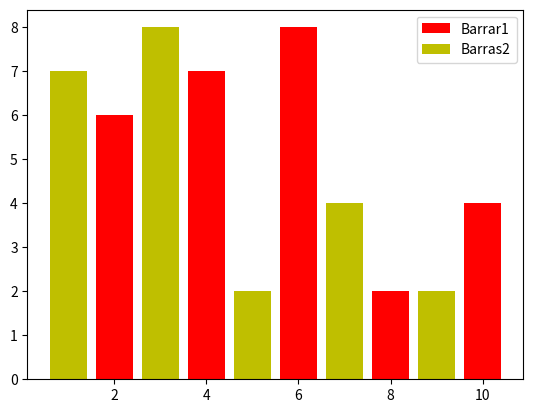

Reproduce this figure in Python.
import matplotlib.pyplot as plt
# Definindo variáveis
x = [2, 4, 6, 8, 10]
y = [6, 7, 8, 2, 4]
  
x2 = [1, 3, 5, 7, 9]
y2 = [7, 8, 2, 4, 2]
 
# Criando um gráfico
plt.bar(x, y, label = 'Barrar1', color = 'r')
plt.bar(x2, y2, label = 'Barras2', color = 'y')
plt.legend()
 
plt.show()